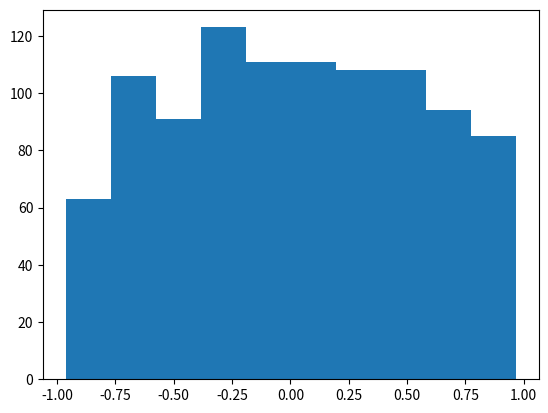

Generate this figure with matplotlib:
import numpy as np
import matplotlib.pyplot as plt

# Considere a função densidade de probabilidade 𝑓(𝑥) = 𝐴(1−|𝑥|^𝐺) para |𝑥| ≤ 1 (com 𝐺 > 0), onde por simetria é fácil perceber que 〈𝑥〉 = 0.
# Mostre  analiticamente  que:
# (i)  a  constante  de  normalização  é 𝐴=(𝐺+1)/2𝐺
# (ii)  o  desvio-padrão verdadeiro é 𝜎0=√(𝐺+1)/(3𝐺+9).
# Gerar conjuntos de 𝑁 valores  de 𝑥 que  sigam  essa  função  densidade  de  probabilidade  para  uma  dada  escolha  do expoente 𝐺.
# Parâmetros de entrada devem ser os valores de 𝐺 e 𝑁, e deve retornar um vetor com 𝑁 valores de 𝑥.

N = 1000


def sigma_0_1(G): return ((G + 1) / (3 * G + 9)) ** (1 / 2)


G = 10

# NxN candidatos a amostras
x_s = np.random.default_rng().uniform(-1, 1, 2 * N)
f_s = np.random.default_rng().uniform(0, (G + 1) / (2 * G), 2 * N)


def f(x, G): return (G + 1) * (1 - np.abs(x) ** G) / (2 * G)


filtro_exclusao = f_s <= f(x_s, G)
x_raw = x_s[filtro_exclusao]
np.shape(x_raw)

# Separando simulação completa
x = x_raw[:N]
np.shape(x)
plt.hist(x)
plt.savefig('a8_1stplot.png')

sigma_x = x.std(ddof=1)
print('x', np.mean(x))
print('sigma_x', sigma_x)
print('F1', np.sum(np.abs(x)<sigma_0_1(G))/N)
